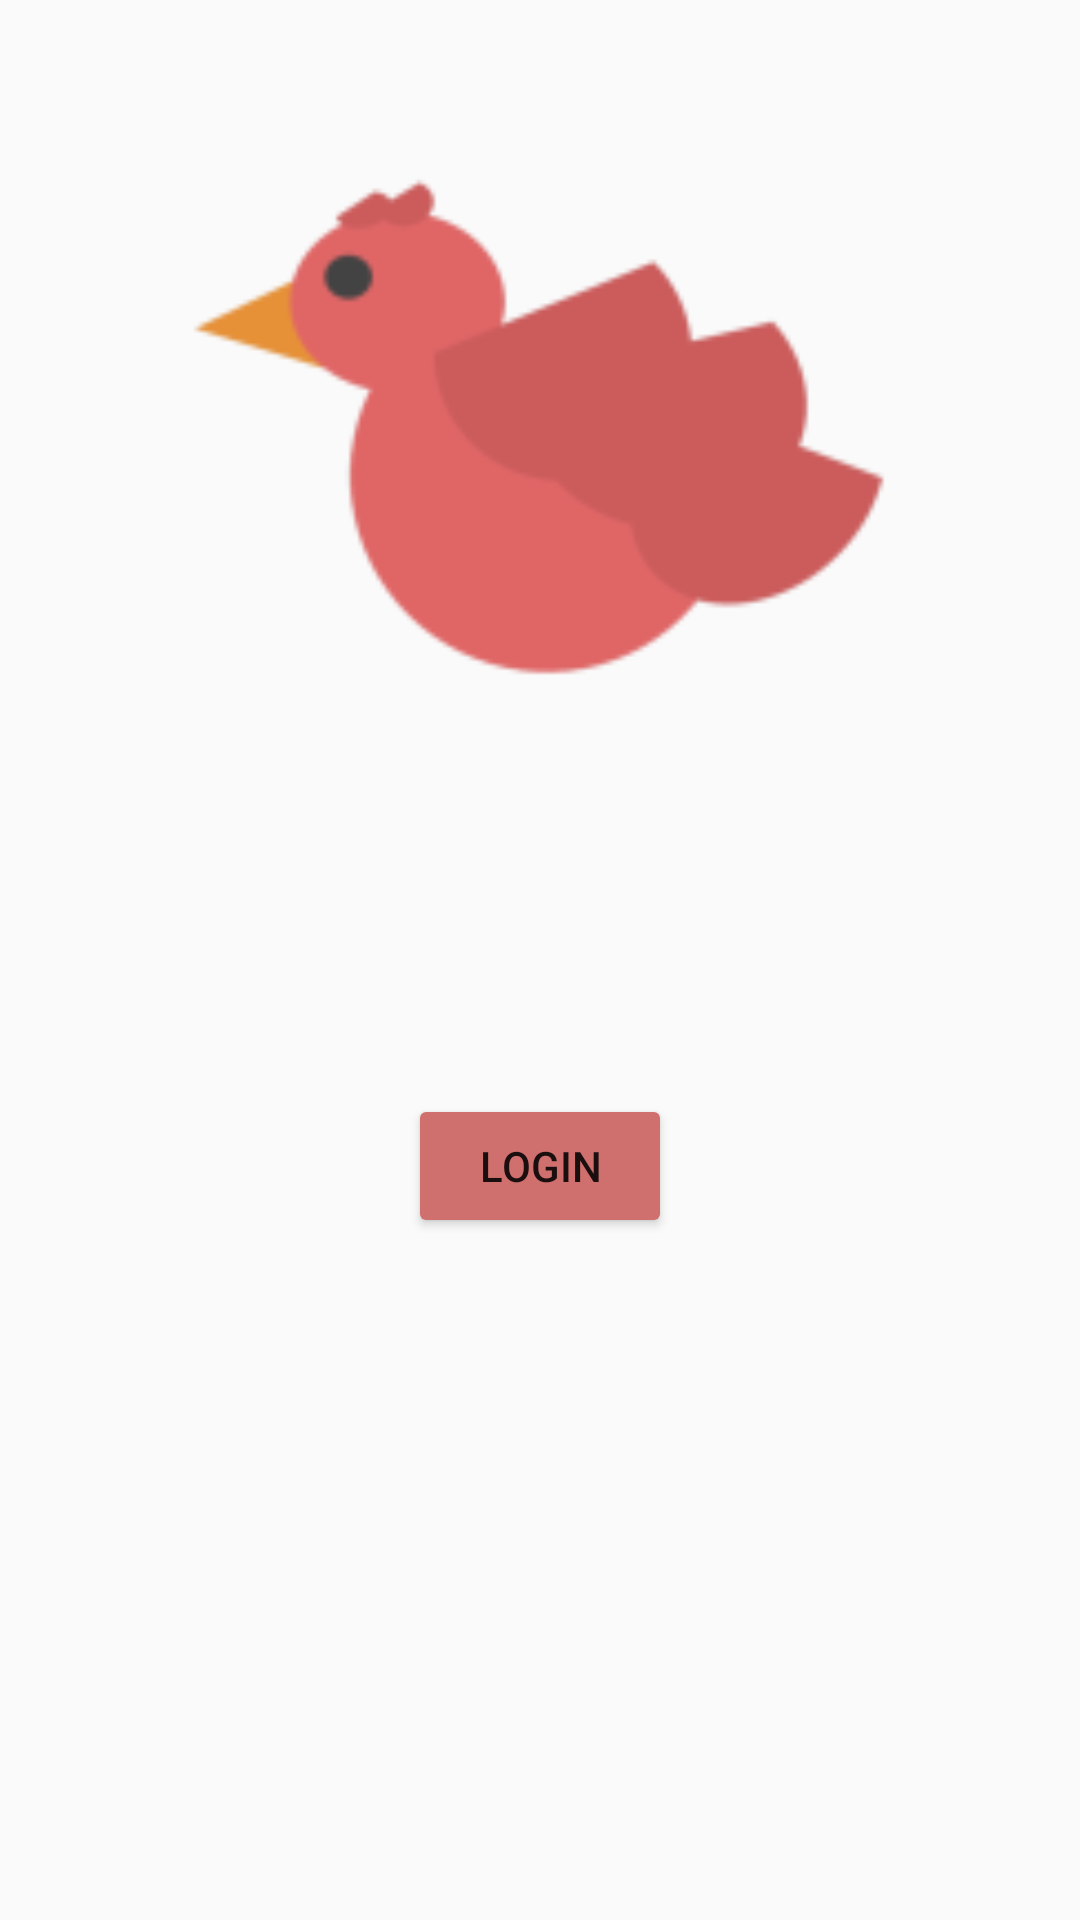

Write the Android layout XML for this screen, with the resource values it uses.
<!-- AndroidManifest.xml: application theme AppTheme -->
<!-- res/layout/activity_first.xml -->
<?xml version="1.0" encoding="utf-8"?>
<android.support.constraint.ConstraintLayout xmlns:android="http://schemas.android.com/apk/res/android"
                                             xmlns:app="http://schemas.android.com/apk/res-auto"
                                             xmlns:tools="http://schemas.android.com/tools"
                                             android:orientation="vertical"
                                             android:layout_width="match_parent"
                                             android:layout_height="match_parent"
                                             android:weightSum="1">

    <ImageView
        android:id="@+id/imageView"
        android:layout_width="422dp"
        android:layout_height="284dp"
        android:layout_marginEnd="8dp"
        android:layout_marginLeft="8dp"
        android:layout_marginRight="8dp"
        android:layout_marginStart="8dp"
        android:layout_marginTop="1dp"
        app:layout_constraintLeft_toLeftOf="parent"
        app:layout_constraintRight_toRightOf="parent"
        app:layout_constraintTop_toTopOf="parent"
        app:srcCompat="@mipmap/app_logo"
        tools:layout_constraintLeft_creator="1"
        tools:layout_constraintRight_creator="1"
        tools:layout_constraintTop_creator="1"
        />

    <Button
        android:id="@+id/loginButton"
        android:layout_width="wrap_content"
        android:layout_height="wrap_content"
        android:layout_marginLeft="8dp"
        android:layout_marginRight="8dp"
        android:backgroundTint="@color/colorAccent"
        android:text="Login"
        app:layout_constraintBottom_toBottomOf="parent"
        app:layout_constraintLeft_toLeftOf="parent"
        app:layout_constraintRight_toRightOf="parent"
        app:layout_constraintTop_toTopOf="parent"
        app:layout_constraintVertical_bias="0.616"
        tools:layout_constraintBottom_creator="1"
        tools:layout_constraintLeft_creator="1"
        tools:layout_constraintTop_creator="1"/>
</android.support.constraint.ConstraintLayout>
<!-- resources referenced by this layout -->
<resources>
  <color name="colorAccent">#d0706e</color>
  <!-- mipmap app_logo: png bitmap (mipmap-mdpi, 4182 bytes) -->
  <style name="AppTheme" parent="Theme.AppCompat.Light.DarkActionBar">
  		
  		<item name="colorPrimary">@color/colorPrimary</item>
  		<item name="colorPrimaryDark">@color/colorPrimaryDark</item>
  		<item name="colorAccent">@color/colorAccent</item>
  	</style>
  <color name="colorPrimary">#7dacf8</color>
  <color name="colorPrimaryDark">#5778ad</color>
</resources>
